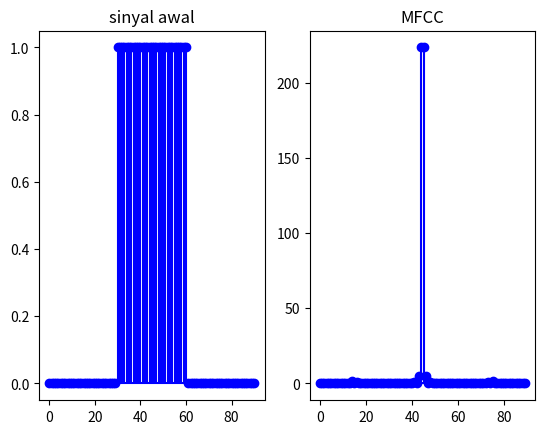

This chart was generated by the following Python code:
from matplotlib import pyplot as plt
from math import cos, sin, pi, log

def fungsi_kotak(batas_atas, batas_bawah):
    '''Fungsi kotak akan ditampilkan dalam sinyal diskret dengan frekuensi 5Hz (dalam 1 detik diwakili oleh 5 sinyal diskrit)'''
    sisi_kiri = [0 for i in range(30)]
    kotak_kiri = [1 for i in range(batas_atas*5)]
    nol = [1]
    kotak_kanan = kotak_kiri[:]
    sisi_kanan = sisi_kiri[:]
    fungsi = sisi_kiri+kotak_kiri+nol+kotak_kanan+sisi_kanan
    return fungsi

def dft(x_n):
    N = len(x_n)
    X_k = [x for x in range(N)]
    flag = 0
    for k, nilai_X_k in enumerate(X_k):
        for n, nilai_x_n in enumerate(x_n):
            flag1 = nilai_x_n*(cos(2*pi*k*n/N)-1j*sin(2*pi*k*n/N))
            flag += flag1
            flag1 = 0
        X_k[k] = flag
        flag = 0
    magnitude = [abs(i) for i in X_k]
    nyquist_limit = N//2
    magnitude = magnitude[:nyquist_limit]
    magnitude = [2*i for i in magnitude]
    normalisasi = [i/N for i in magnitude]
    cermin_normalisasi = normalisasi[:]
    cermin_normalisasi.reverse()
    sumbu_x = list(range(len(normalisasi)))
    cermin_sumbu_x = sumbu_x[:]
    cermin_sumbu_x.reverse()
    cermin_sumbu_x = [-1*i for i in cermin_sumbu_x]
    return cermin_normalisasi+normalisasi

signal = fungsi_kotak(3, 3)
dftPertama = dft(signal)
dftKuadrat = [i**2 for i in dftPertama]
dftLog = [log(i) for i in dftKuadrat]
dftKedua = dft(dftLog)
cepstrum = [i**2 for i in dftKedua]

plt.subplot(1, 2, 1)
plt.title('sinyal awal')
plt.stem(signal, 'b', markerfmt='o', basefmt='b')

plt.subplot(1, 2, 2)
plt.title('MFCC')
plt.stem(cepstrum, 'b', markerfmt='o', basefmt='b')
plt.show()
